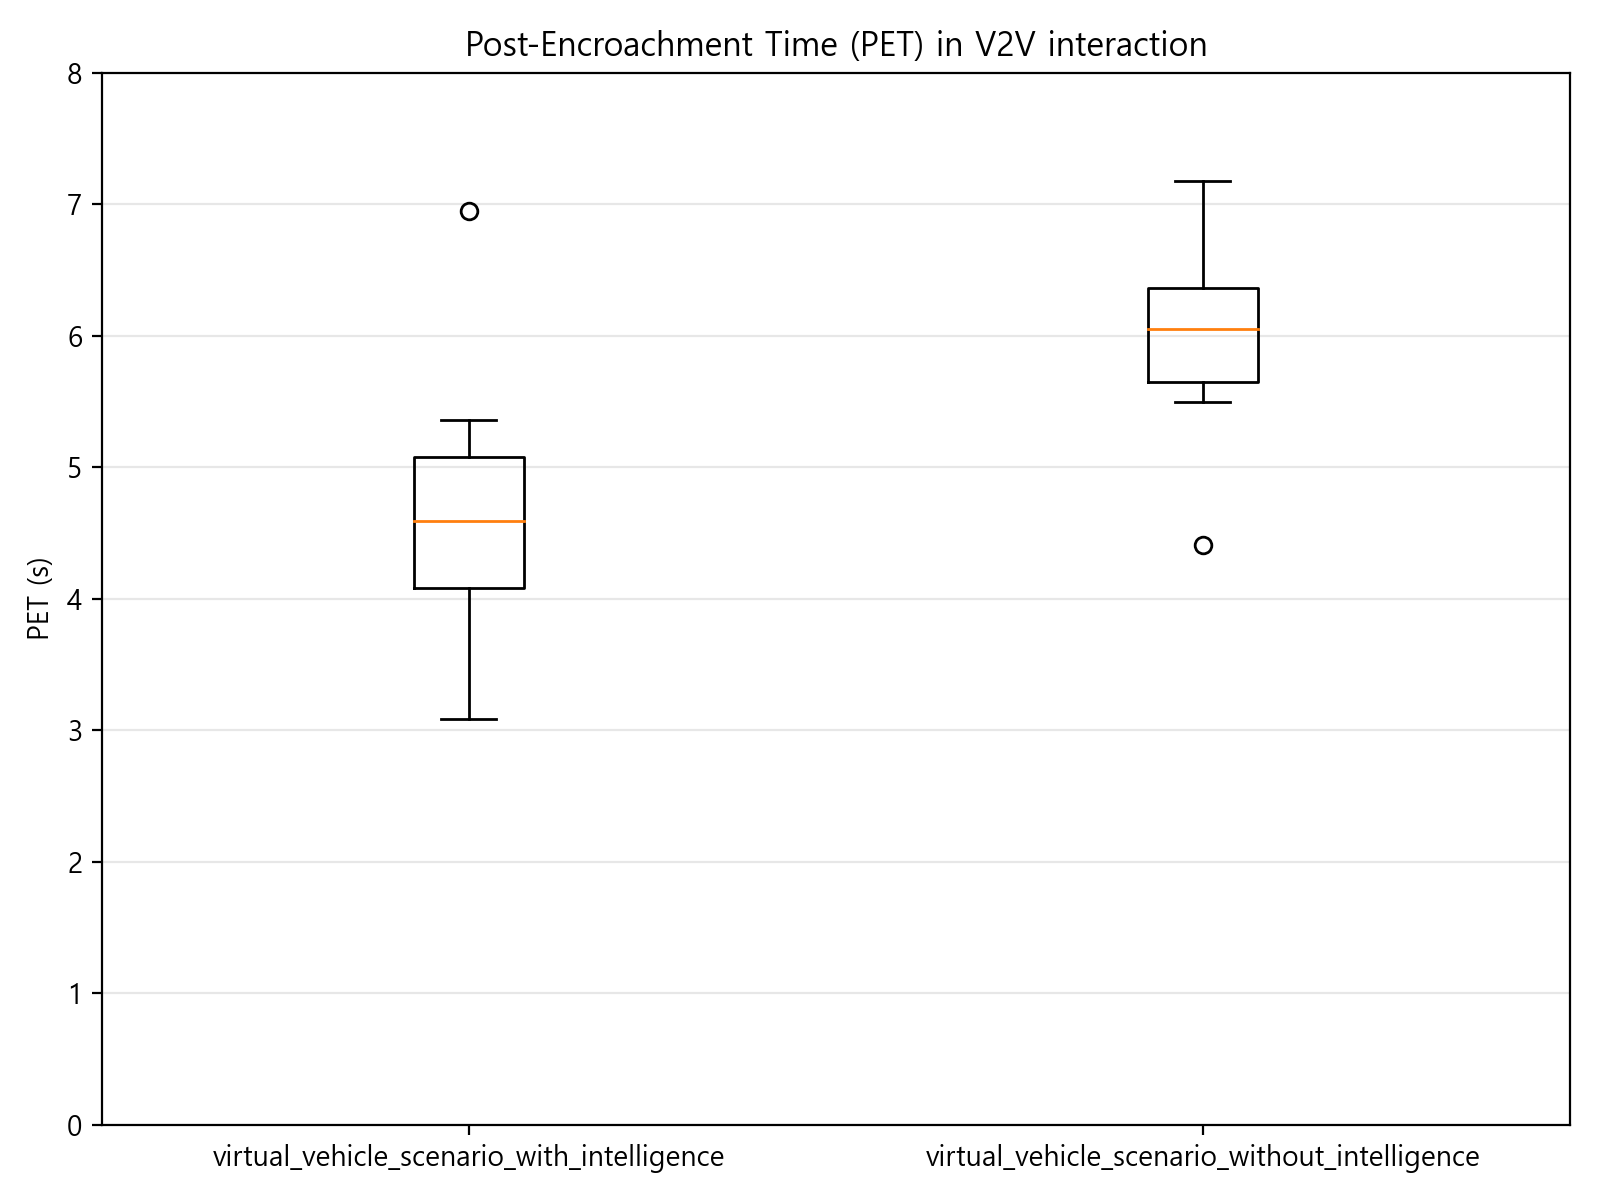

The file beside this chart, header and first rows:
condition, run_id, pet_seconds, overlap, real_interval_entry, real_interval_exit, virt_interval_entry, virt_interval_exit, radius_m
virtual_vehicle_scenario_with_intelligen…, vv10, 4.656, False, 12.1, 12.52, 17.18, 18.71, 3.5
virtual_vehicle_scenario_with_intelligen…, vv11, 6.947, False, 12.16, 12.55, 19.5, 21.04, 3.5
virtual_vehicle_scenario_with_intelligen…, vv12, 4.989, False, 12.12, 12.56, 17.55, 18.96, 3.5
virtual_vehicle_scenario_with_intelligen…, vv13noss, 4.528, False, 12.11, 12.59, 17.12, 18.53, 3.5
virtual_vehicle_scenario_with_intelligen…, vv14noss, 3.296, False, 12.36, 12.76, 16.05, 17.79, 3.5
virtual_vehicle_scenario_with_intelligen…, vv16, 3.087, False, 12.05, 12.5, 15.58, 17.1, 3.5
virtual_vehicle_scenario_with_intelligen…, vv1good, 5.102, False, 11.18, 11.56, 16.67, 18.08, 3.5
virtual_vehicle_scenario_with_intelligen…, vv4, 5.357, False, 12.03, 12.41, 17.76, 19.29, 3.5
virtual_vehicle_scenario_with_intelligen…, vv7, 4.054, False, 11.85, 12.33, 16.39, 17.85, 3.5
virtual_vehicle_scenario_with_intelligen…, vv8ss안들어감, 4.16, False, 12.11, 12.56, 16.72, 18.27, 3.5
virtual_vehicle_scenario_without_intelli…, vvn1, 5.65, False, 12.09, 12.56, 18.21, 19.62, 3.5
virtual_vehicle_scenario_without_intelli…, vvn10, 5.497, False, 12.26, 12.72, 18.22, 19.69, 3.5
virtual_vehicle_scenario_without_intelli…, vvn2, 6.827, False, 12.23, 12.71, 19.54, 21.37, 3.5
virtual_vehicle_scenario_without_intelli…, vvn3아슬하게 지나감, 4.41, False, 12.11, 12.58, 16.99, 18.51, 3.5
virtual_vehicle_scenario_without_intelli…, vvn4, 6.182, False, 12.01, 12.47, 18.65, 20.13, 3.5
virtual_vehicle_scenario_without_intelli…, vvn5no_interaction, 6.052, False, 11.84, 12.31, 18.36, 19.83, 3.5
virtual_vehicle_scenario_without_intelli…, vvn6_투싼오래멈춤, 7.175, False, 12.09, 12.56, 19.74, 21.45, 3.5
virtual_vehicle_scenario_without_intelli…, vvn7, 6.421, False, 12.12, 12.57, 18.99, 20.42, 3.5
virtual_vehicle_scenario_without_intelli…, vvn8, 5.655, False, 10.98, 11.43, 17.09, 18.52, 3.5
virtual_vehicle_scenario_without_intelli…, vvn9, 6.045, False, 12.06, 12.51, 18.55, 19.59, 3.5
